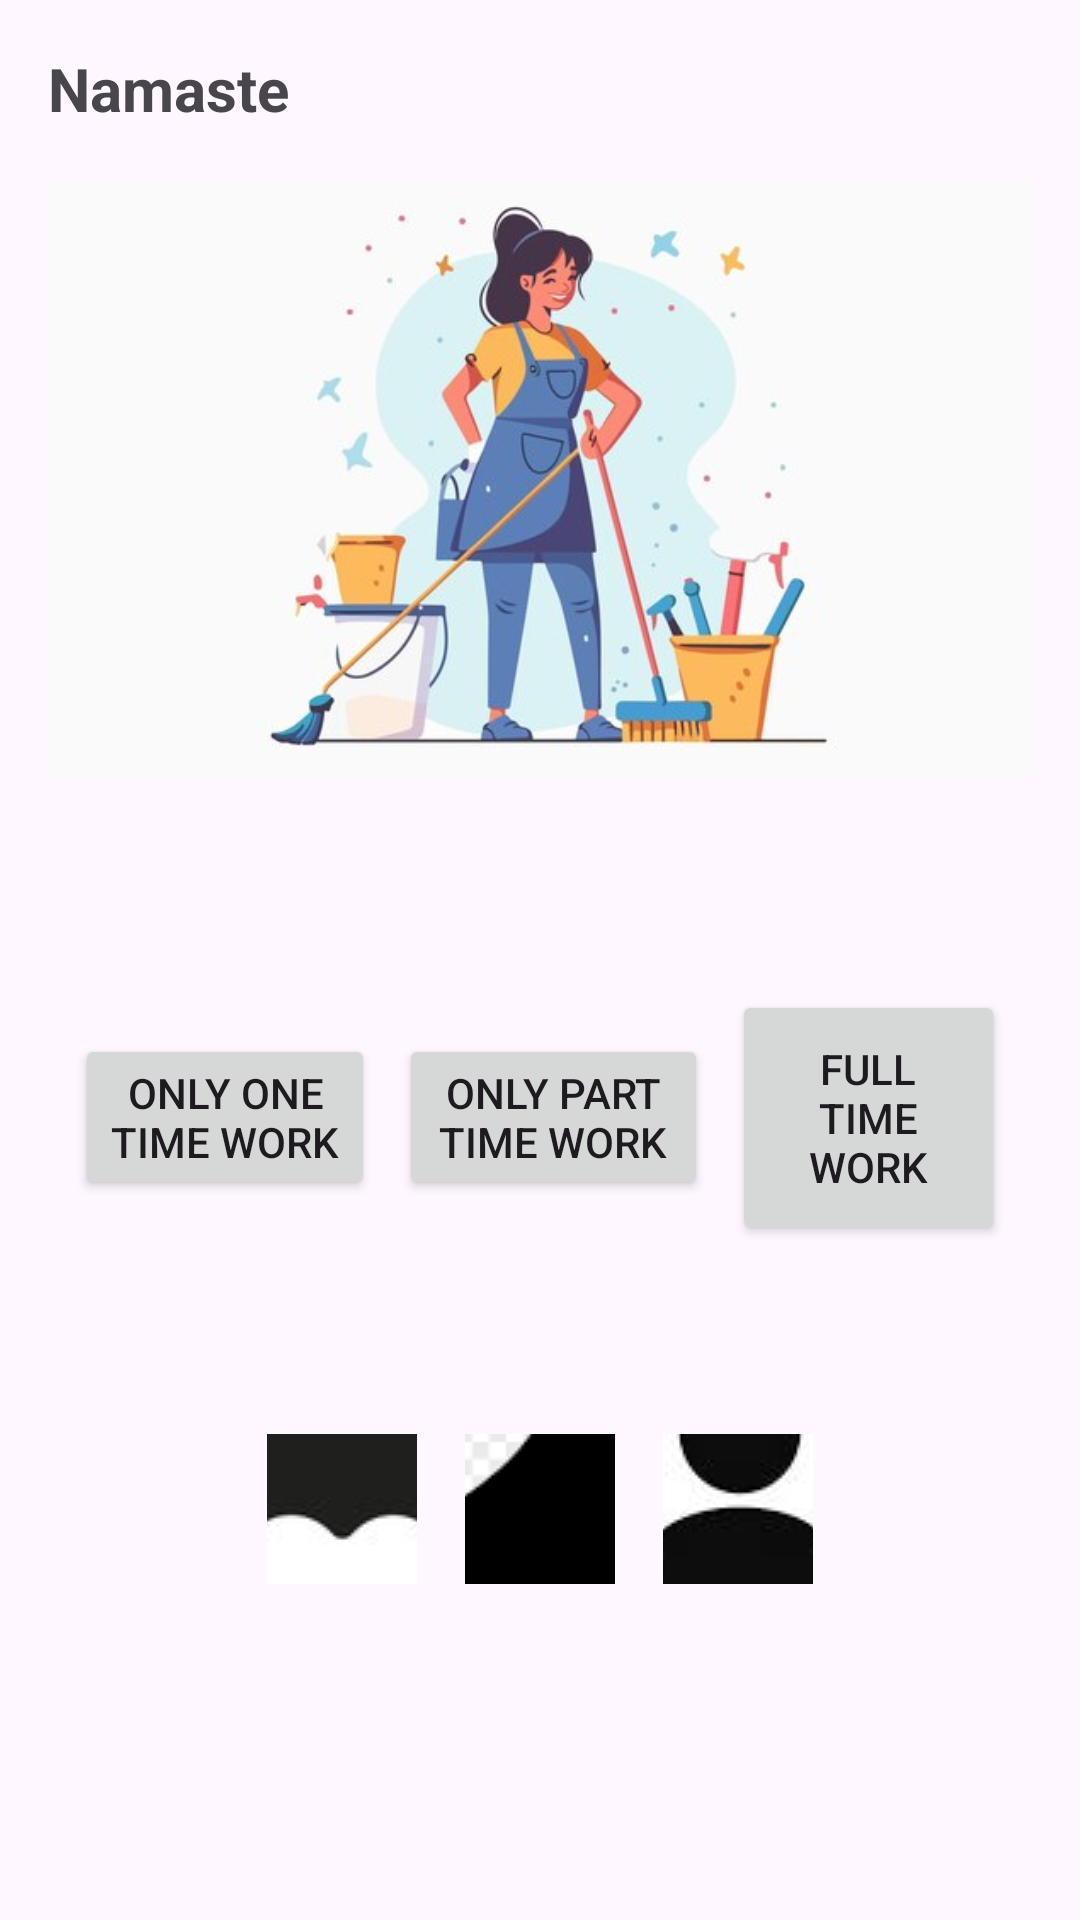

Reconstruct the res/layout file that produces this screen, plus the resources it refers to.
<!-- AndroidManifest.xml: application theme Theme.MOM -->
<!-- res/layout/activity_helper.xml -->
<?xml version="1.0" encoding="utf-8"?>
<LinearLayout xmlns:android="http://schemas.android.com/apk/res/android"
    android:layout_width="match_parent"
    android:layout_height="match_parent"
    android:orientation="vertical"
    android:padding="16dp">

    
    <TextView
        android:id="@+id/textViewNamaste"
        android:layout_width="wrap_content"
        android:layout_height="wrap_content"
        android:text="Namaste"
        android:textSize="20sp"
        android:textStyle="bold"
        android:layout_gravity="start"/>

    
    <ImageView
        android:id="@+id/imageView"
        android:layout_width="355dp"
        android:layout_height="200dp"
        android:layout_gravity="center"
        android:layout_marginTop="16dp"
        android:src="@drawable/home_helper" />

    
    <LinearLayout
        android:layout_width="match_parent"
        android:layout_height="195dp"
        android:layout_marginTop="16dp"
        android:gravity="center"
        android:orientation="horizontal">

        <Button
            android:id="@+id/buttonOneTimeWork"
            android:layout_width="100dp"
            android:layout_height="wrap_content"
            android:layout_margin="4dp"
            android:text="Only One Time Work" />

        <Button
            android:id="@+id/buttonPartTimeWork"
            android:layout_width="103dp"
            android:layout_height="wrap_content"
            android:layout_margin="4dp"
            android:text="Only Part Time Work" />

        <Button
            android:id="@+id/buttonFullTimeWork"
            android:layout_width="91dp"
            android:layout_height="85dp"
            android:layout_margin="4dp"
            android:text="Full Time Work" />
    </LinearLayout>

    
    <LinearLayout
        android:layout_width="match_parent"
        android:layout_height="wrap_content"
        android:orientation="horizontal"
        android:gravity="center"
        android:layout_marginBottom="16dp">

        <ImageButton
            android:id="@+id/buttonHome"
            android:layout_width="50dp"
            android:layout_height="50dp"
            android:src="@drawable/ic_home"
            android:contentDescription="Home"
            android:background="?attr/selectableItemBackground"
            android:layout_margin="8dp"/>

        <ImageButton
            android:id="@+id/buttonNotification"
            android:layout_width="50dp"
            android:layout_height="50dp"
            android:src="@drawable/ic_map"
            android:contentDescription="Notification"
            android:background="?attr/selectableItemBackground"
            android:layout_margin="8dp"/>

        <ImageButton
            android:id="@+id/buttonProfile"
            android:layout_width="50dp"
            android:layout_height="50dp"
            android:src="@drawable/ic_profile"
            android:contentDescription="Profile"
            android:background="?attr/selectableItemBackground"
            android:layout_margin="8dp"/>
    </LinearLayout>

</LinearLayout>
<!-- resources referenced by this layout -->
<resources>
  <!-- drawable home_helper: jpg bitmap (drawable, 22469 bytes) -->
  <!-- drawable ic_home: jpg bitmap (drawable, 8290 bytes) -->
  <!-- drawable ic_map: png bitmap (drawable, 4397 bytes) -->
  <!-- drawable ic_profile: jpg bitmap (drawable, 1904 bytes) -->
  <style name="Theme.MOM" parent="Base.Theme.MOM" />
  <style name="Base.Theme.MOM" parent="Theme.Material3.DayNight.NoActionBar">
          
          
      </style>
</resources>
